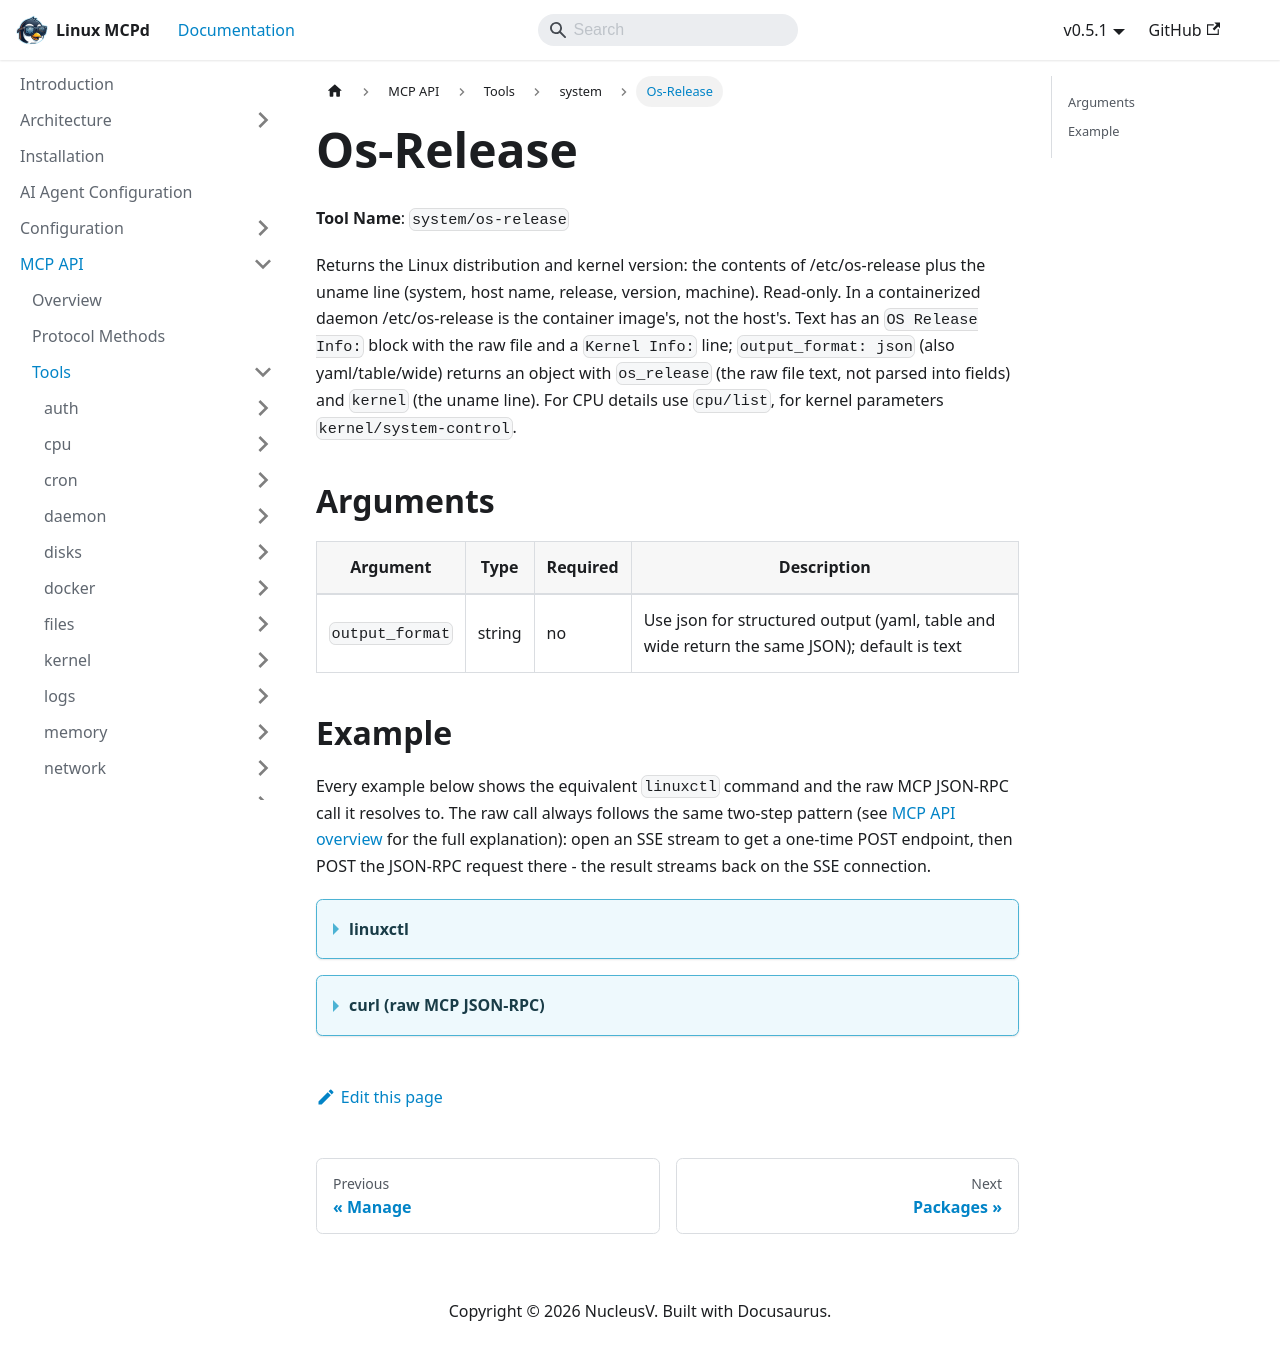

repository: nucleusv/linux-mcp-daemon · page: mcp-api/tools/system/os-release/index.html · generator: docusaurus

# Os-Release

**Tool Name**: `system/os-release`

Returns the Linux distribution and kernel version: the contents of /etc/os-release plus the uname line (system, host name, release, version, machine). Read-only. In a containerized daemon /etc/os-release is the container image's, not the host's. Text has an `OS Release Info:` block with the raw file and a `Kernel Info:` line; `output_format: json` (also yaml/table/wide) returns an object with `os_release` (the raw file text, not parsed into fields) and `kernel` (the uname line). For CPU details use `cpu/list`, for kernel parameters `kernel/system-control`.

## Arguments

| Argument | Type | Required | Description |
| --- | --- | --- | --- |
| `output_format` | string | no | Use json for structured output (yaml, table and wide return the same JSON); default is text |

## Example

Every example below shows the equivalent `linuxctl` command and the raw MCP JSON-RPC call it resolves to. The raw call always follows the same two-step pattern (see [MCP API overview](../../overview) for the full explanation): open an SSE stream to get a one-time POST endpoint, then POST the JSON-RPC request there - the result streams back on the SSE connection.

<details>
<summary><b>linuxctl</b></summary>

```bash
linuxctl get system os-release
```

Output (Ubuntu 24.04 VPS):
```text
OS Release Info:
PRETTY_NAME="Ubuntu 24.04 LTS"
NAME="Ubuntu"
VERSION_ID="24.04"
VERSION="24.04 LTS (Noble Numbat)"
VERSION_CODENAME=noble
ID=ubuntu
ID_LIKE=debian
HOME_URL="https://www.ubuntu.com/"
SUPPORT_URL="https://help.ubuntu.com/"
BUG_REPORT_URL="https://bugs.launchpad.net/ubuntu/"
PRIVACY_POLICY_URL="https://www.ubuntu.com/legal/terms-and-policies/privacy-policy"
UBUNTU_CODENAME=noble
LOGO=ubuntu-logo

Kernel Info:
Linux vps.example.com 6.8.0-142-generic #142-Ubuntu SMP PREEMPT_DYNAMIC Wed Sep  2 14:24:27 UTC 2026 x86_64
```

</details>

<details>
<summary><b>curl (raw MCP JSON-RPC)</b></summary>

```bash
# 1. Open the SSE stream (in the background) and capture the one-time POST endpoint
curl -N -s --cacert mcpd.crt -H "Authorization: Bearer $MCP_TOKEN" https://localhost:9091/sse &
# server sends: event: endpoint / data: /message?session_id=...

# 2. POST the tools/call request to that endpoint
curl -s --cacert mcpd.crt -X POST "https://localhost:9091/message?session_id=<from step 1>" \
  -H "Authorization: Bearer $MCP_TOKEN" \
  -H "Content-Type: application/json" \
  -d '{"jsonrpc": "2.0", "id": "1", "method": "tools/call", "params": {"name": "system/os-release", "arguments": {}}}'

# 3. The result arrives on the SSE stream opened in step 1
```

Response:
```json
{
  "jsonrpc": "2.0",
  "id": "1",
  "result": {
    "content": [
      {
        "type": "text",
        "text": "OS Release Info:\nPRETTY_NAME=\"Ubuntu 24.04 LTS\"\nNAME=\"Ubuntu\"\nVERSION_ID=\"24.04\"\nVERSION=\"24.04 LTS (Noble Numbat)\"\nVERSION_CODENAME=noble\nID=ubuntu\nID_LIKE=debian\nHOME_URL=\"https://www.ubuntu.com/\"\nSUPPORT_URL=\"https://help.ubuntu.com/\"\nBUG_REPORT_URL=\"https://bugs.launchpad.net/ubuntu/\"\nPRIVACY_POLICY_URL=\"https://www.ubuntu.com/legal/terms-and-policies/privacy-policy\"\nUBUNTU_CODENAME=noble\nLOGO=ubuntu-logo\n\nKernel Info:\nLinux vps.example.com 6.8.0-142-generic #142-Ubuntu SMP PREEMPT_DYNAMIC Wed Sep  2 14:24:27 UTC 2026 x86_64\n"
      }
    ]
  }
}
```

</details>
